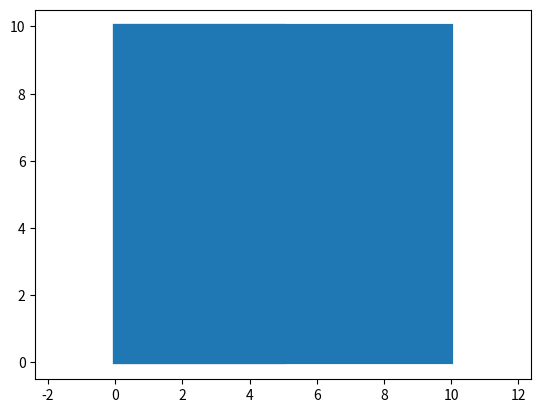

Recreate this plot in Python.
import matplotlib.pyplot as plt

# rectangle class
class rectangle:
    def __init__(self, width, height):
        self.width = width
        self.height = height

    def get_perimeter(self):
        return self.width * 2 + self.height * 2

    def get_area(self):
        return self.width * self.height

    def draw(self):
        rectangle = plt.Rectangle((0, 0), self.width, self.height, facecolor="tab:blue",
                                  edgecolor="tab:blue", linewidth=3)
        plt.gca().add_patch(rectangle)
        plt.axis('equal')
        plt.show()


# square class
class square(rectangle):
    def __init__(self, length):
        self.length = length

    def get_perimeter(self):
        return self.length * 4

    def get_area(self):
        return self.length * self.length

    def draw(self):
        rectangle = plt.Rectangle((0, 0), self.length, self.length, facecolor="tab:blue",
                                  edgecolor="tab:blue", linewidth=3)
        plt.gca().add_patch(rectangle)
        plt.axis('equal')
        plt.show()

r1 = rectangle(5, 10)

print('The perimeter of the rectangle is:', r1.get_perimeter())
print('The area of the rectangle is:', r1.get_area())
r1.draw()

s1 = square(10)

print('The perimeter of the square is:', s1.get_perimeter())
print('The area of the square is:', s1.get_area())
s1.draw()